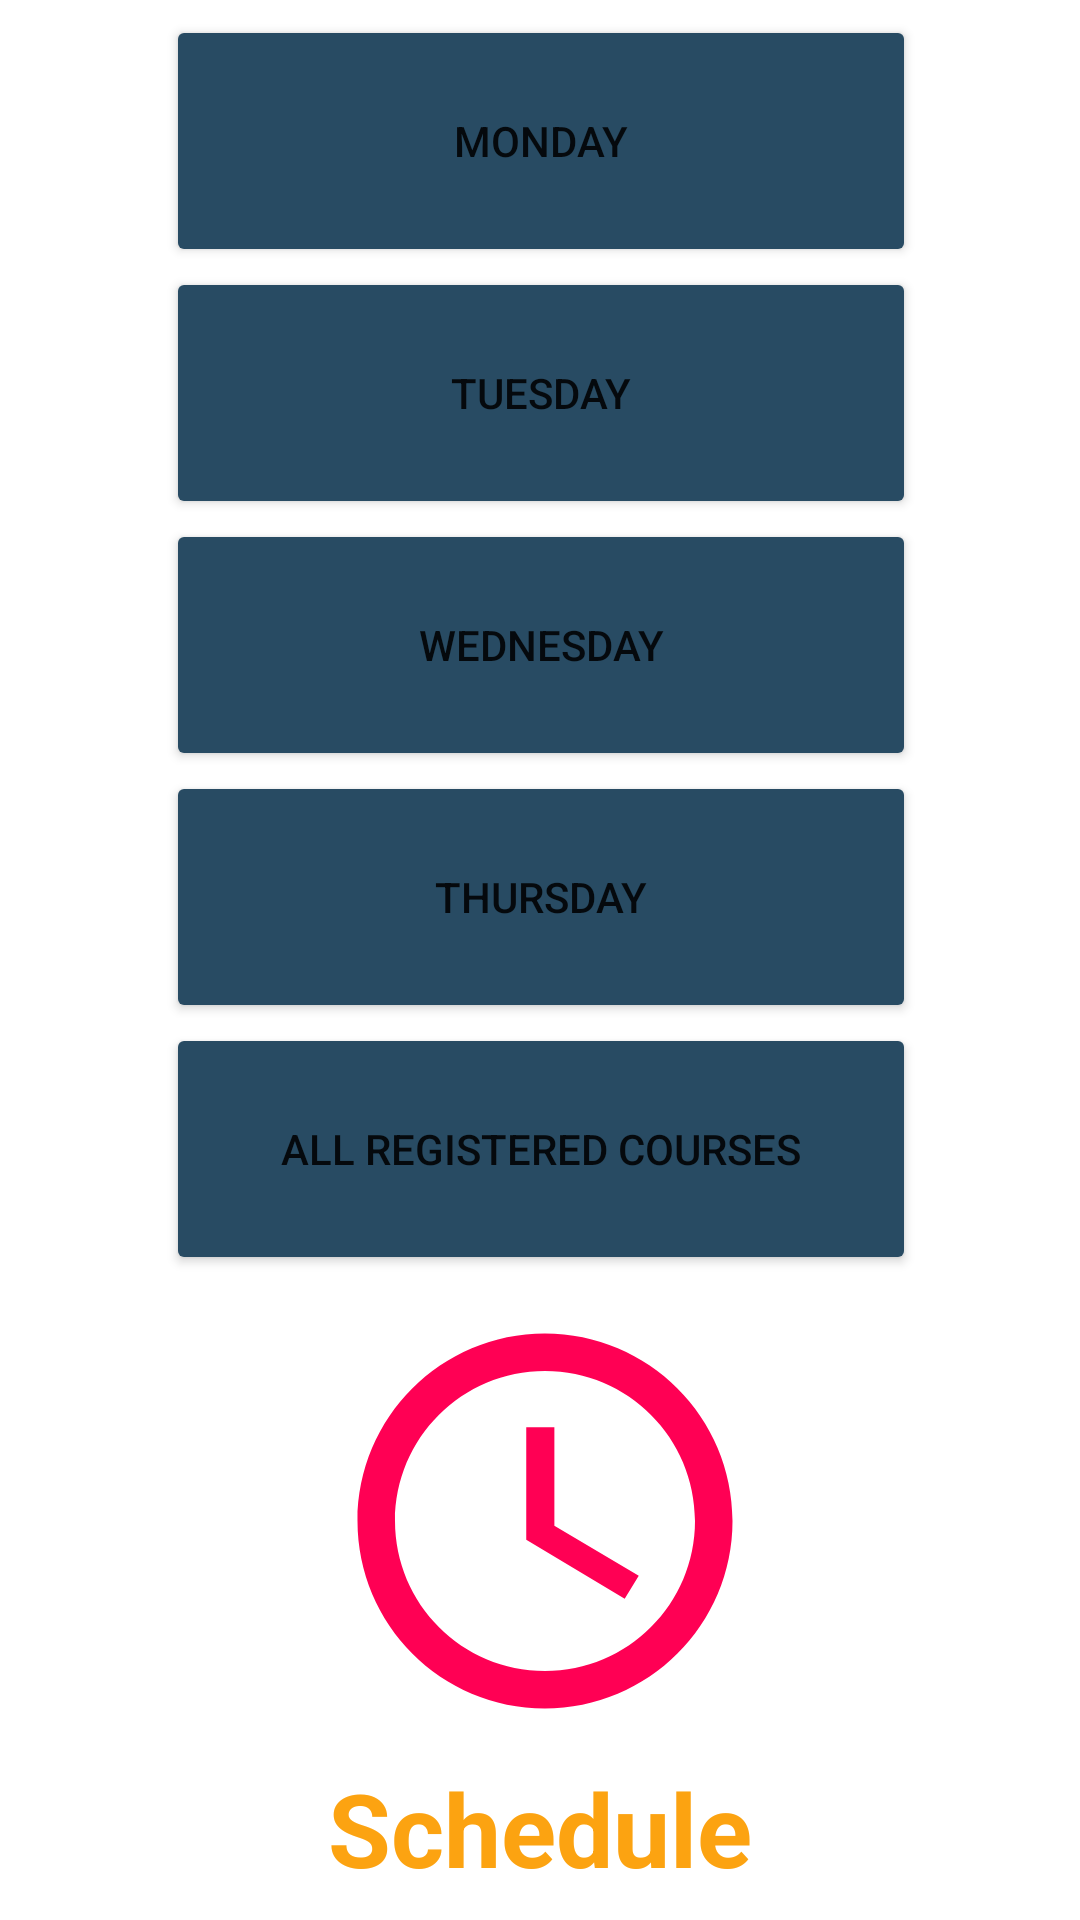

The Android layout XML behind this screen, and the referenced resources:
<!-- AndroidManifest.xml: application theme Theme.ScheduleMaker -->
<!-- res/layout/activity_calendar_list.xml -->
<?xml version="1.0" encoding="utf-8"?>
<androidx.constraintlayout.widget.ConstraintLayout xmlns:android="http://schemas.android.com/apk/res/android"
    xmlns:app="http://schemas.android.com/apk/res-auto"
    xmlns:tools="http://schemas.android.com/tools"
    android:layout_width="match_parent"
    android:layout_height="match_parent"
    tools:context=".CalendarListActivity">

    <LinearLayout
        android:id="@+id/linearLayout"
        android:layout_width="381dp"
        android:layout_height="419dp"
        android:layout_marginStart="5dp"
        android:layout_marginTop="5dp"
        android:layout_marginEnd="5dp"
        android:orientation="vertical"
        app:layout_constraintEnd_toEndOf="parent"
        app:layout_constraintStart_toStartOf="parent"
        app:layout_constraintTop_toTopOf="parent">

        <Button
            android:id="@+id/mondayButton"
            android:layout_width="250dp"
            android:layout_height="84dp"
            android:layout_gravity="center"
            android:backgroundTint="@color/ClassListButton"
            android:text="Monday"
            app:cornerRadius="15dp" />

        <Button
            android:id="@+id/tuesdayButton"
            android:layout_width="250dp"
            android:layout_height="84dp"
            android:layout_gravity="center"
            android:backgroundTint="@color/ClassListButton"
            android:text="Tuesday"
            app:cornerRadius="15dp" />

        <Button
            android:id="@+id/wednesdayButton"
            android:layout_width="250dp"
            android:layout_height="84dp"
            android:layout_gravity="center"
            android:backgroundTint="@color/ClassListButton"
            android:text="Wednesday"
            app:cornerRadius="15dp" />

        <Button
            android:id="@+id/thursdayButton"
            android:layout_width="250dp"
            android:layout_height="84dp"
            android:layout_gravity="center"
            android:backgroundTint="@color/ClassListButton"
            android:text="Thursday"
            app:cornerRadius="15dp" />

        <Button
            android:id="@+id/allCoursesButton"
            android:layout_width="250dp"
            android:layout_height="84dp"
            android:layout_gravity="center_horizontal"
            android:backgroundTint="@color/ClassListButton"
            android:text="All Registered courses"
            app:cornerRadius="15dp" />

    </LinearLayout>

    <ImageView
        android:id="@+id/imageView5"
        android:layout_width="217dp"
        android:layout_height="150dp"
        android:layout_marginStart="94dp"
        android:layout_marginTop="8dp"
        android:layout_marginEnd="95dp"
        app:layout_constraintEnd_toEndOf="parent"
        app:layout_constraintHorizontal_bias="0.461"
        app:layout_constraintStart_toStartOf="parent"
        app:layout_constraintTop_toBottomOf="@+id/linearLayout"
        app:srcCompat="@drawable/ic_baseline_access_time_24" />

    <TextView
        android:id="@+id/textView"
        android:layout_width="196dp"
        android:layout_height="55dp"
        android:layout_marginStart="131dp"
        android:layout_marginEnd="131dp"
        android:gravity="center_horizontal|center_vertical"
        android:text="Schedule"
        android:textColor="@color/schedule03"
        android:textSize="34sp"
        android:textStyle="bold"
        app:layout_constraintEnd_toEndOf="parent"
        app:layout_constraintStart_toStartOf="parent"
        app:layout_constraintTop_toBottomOf="@+id/imageView5" />
</androidx.constraintlayout.widget.ConstraintLayout>
<!-- resources referenced by this layout -->
<resources>
  <color name="ClassListButton">#284b63</color>
  <color name="schedule03">#FCA311</color>
  <!-- drawable ic_baseline_access_time_24 (drawable) -->
  <vector android:height="24dp" android:tint="#FF0054"
      android:viewportHeight="24" android:viewportWidth="24"
      android:width="24dp" xmlns:android="http://schemas.android.com/apk/res/android">
      <path android:fillColor="@android:color/white" android:pathData="M11.99,2C6.47,2 2,6.48 2,12s4.47,10 9.99,10C17.52,22 22,17.52 22,12S17.52,2 11.99,2zM12,20c-4.42,0 -8,-3.58 -8,-8s3.58,-8 8,-8 8,3.58 8,8 -3.58,8 -8,8z"/>
      <path android:fillColor="@android:color/white" android:pathData="M12.5,7H11v6l5.25,3.15 0.75,-1.23 -4.5,-2.67z"/>
  </vector>
  <style name="Theme.ScheduleMaker" parent="Theme.MaterialComponents.DayNight.DarkActionBar">
          
          <item name="colorPrimary">@color/purple_500</item>
          <item name="colorPrimaryVariant">@color/purple_700</item>
          <item name="colorOnPrimary">@color/white</item>
          
          <item name="colorSecondary">@color/teal_200</item>
          <item name="colorSecondaryVariant">@color/teal_700</item>
          <item name="colorOnSecondary">@color/black</item>
          
          <item name="android:statusBarColor" tools:targetApi="l">?attr/colorPrimaryVariant</item>
          
      </style>
  <color name="purple_500">#FF6200EE</color>
  <color name="purple_700">#FF3700B3</color>
  <color name="white">#FFFFFFFF</color>
  <color name="teal_200">#FF03DAC5</color>
  <color name="teal_700">#FF018786</color>
  <color name="black">#FF000000</color>
</resources>
